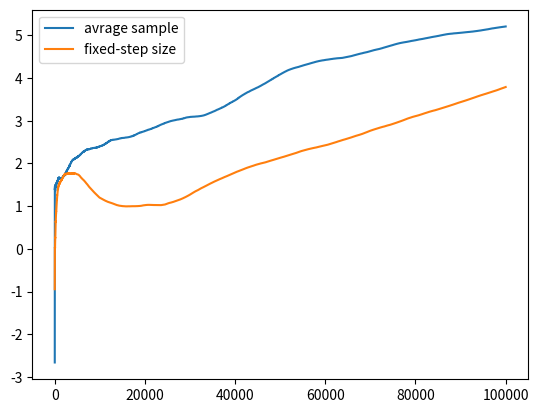

This chart was generated by the following Python code:
import numpy as np
from matplotlib import pyplot as plt
from tqdm import tqdm


# k-armed
config = {
    "seed": 11,  # ramdom seed for numpy
    "k": 10,  # k-armed bandit problem
    "step": 100000,  # steps for k-armed bandit problem
    "epsilon": 0.1,
}





def k_armed_bandit_avg_sample(k, step, epsilon, bandit_change=False):

    bandit = [np.random.normal(0, 1) for i in range(k)]
    # print(f"bandit({k}) is \n{bandit}")
    Qa = [0 for i in range(k)]
    Na = [0 for i in range(k)]

    avg_rwd = 0
    hist_avg_rwd = []

    for i in tqdm(range(step), desc=f'nonstationary, epsilon={epsilon}'):
        if np.random.random() < epsilon:
            # randomly chose one
            idx = np.random.randint(0, k)
        else:
            # chose argmax Qa
            idx = np.argmax(Qa)

        if bandit_change:
            # v = np.random.normal(0, 0.5)
            for j in range(k):
                bandit[j] += np.random.normal(0, 0.01)
                # bandit[j] += v
        
        R = bandit[idx]

        Na[idx] += 1
        Qa[idx] = Qa[idx] + (1 / Na[idx])*(R - Qa[idx])

        avg_rwd = avg_rwd + 1/(i+1)*(R - avg_rwd)
        hist_avg_rwd.append(avg_rwd)
    
    return hist_avg_rwd


def k_armed_bandit_constant_step_size(k, step, epsilon, alpha, bandit_change=False):
    bandit = [np.random.normal(0, 1) for i in range(k)]
    # print(f"bandit({k}) is \n{bandit}")
    Qa = [0 for i in range(k)]
    Na = [0 for i in range(k)]

    avg_rwd = 0
    hist_avg_rwd = []

    for i in tqdm(range(step), desc=f'stationary, epsilon={epsilon}'):
        if np.random.random() < epsilon:
            # randomly chose one
            idx = np.random.randint(0, k)
        else:
            # chose argmax Qa
            idx = np.argmax(Qa)

        if bandit_change:
            # v = np.random.normal(0, 0.5)
            for j in range(k):
                bandit[j] += np.random.normal(0, 0.01)
                # bandit[j] += v
        
        R = bandit[idx]

        Na[idx] += 1
        Qa[idx] = Qa[idx] + alpha*(R - Qa[idx])

        avg_rwd = avg_rwd + 1/(i+1)*(R - avg_rwd)
        hist_avg_rwd.append(avg_rwd)
    
    return hist_avg_rwd

def main():
    np.random.seed(config["seed"])

    # plt.subplot(211)
    # for i in np.arange(0, 1, 0.1):
    #     avg_rwd = k_armed_bandit_avg_sample(10, config['step'], i, True)
    #     plt.plot(avg_rwd, label=f'{i}')
    # plt.legend()
    # plt.title('avrage smaple')

    # plt.subplot(212)
    # for i in np.arange(0, 1, 0.1):
    #     avg_rwd = k_armed_bandit_constant_step_size(10, config['step'], i, 0.1, True)
    #     plt.plot(avg_rwd, label=f'{i}')
    # plt.legend()
    # plt.title('fixed-step size')

    plt.show()

    avg_rwd = k_armed_bandit_avg_sample(10, config['step'], epsilon=0.1, bandit_change=True)
    plt.plot(avg_rwd, label=f'avrage sample')
    avg_rwd = k_armed_bandit_constant_step_size(10, config['step'], epsilon=0.1, alpha=0.9, bandit_change=True)
    plt.plot(avg_rwd, label=f'fixed-step size')
    plt.legend()
    plt.show()



if __name__ == "__main__":
    main()
